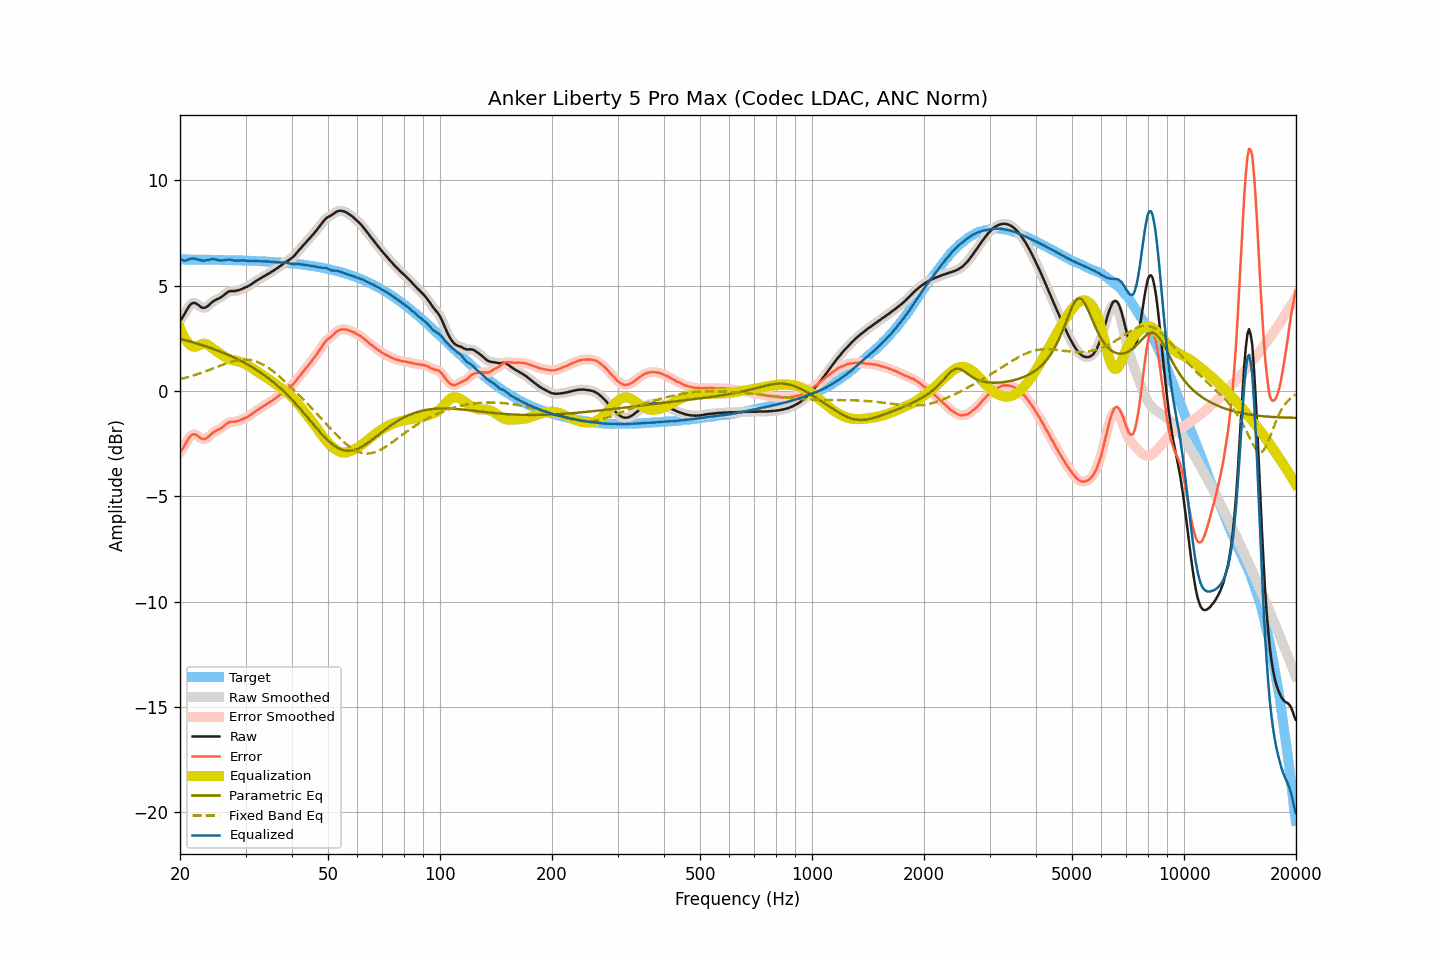

Source data for this figure (header and first rows):
frequency, raw, smoothed, error, error_smoothed, equalization, parametric_eq, fixed_band_eq, equalized_raw, equalized_smoothed, target
20.00, 3.33, 3.32, -2.92, -2.93, 2.99, 2.48, 0.56, 6.32, 6.31, 6.25
20.20, 3.43, 3.44, -2.82, -2.81, 2.81, 2.46, 0.58, 6.24, 6.25, 6.25
20.40, 3.55, 3.56, -2.70, -2.69, 2.65, 2.44, 0.60, 6.20, 6.21, 6.25
20.61, 3.68, 3.68, -2.57, -2.57, 2.51, 2.42, 0.62, 6.18, 6.19, 6.25
20.81, 3.82, 3.82, -2.43, -2.43, 2.39, 2.40, 0.64, 6.21, 6.20, 6.25
21.02, 3.95, 3.95, -2.30, -2.30, 2.29, 2.38, 0.66, 6.23, 6.23, 6.24
21.23, 4.06, 4.06, -2.19, -2.19, 2.21, 2.35, 0.68, 6.26, 6.26, 6.24
21.44, 4.14, 4.13, -2.10, -2.11, 2.15, 2.33, 0.71, 6.29, 6.28, 6.24
21.66, 4.18, 4.18, -2.07, -2.06, 2.11, 2.31, 0.73, 6.29, 6.29, 6.24
21.87, 4.19, 4.18, -2.05, -2.06, 2.10, 2.29, 0.75, 6.28, 6.28, 6.24
22.09, 4.16, 4.16, -2.08, -2.08, 2.11, 2.27, 0.78, 6.27, 6.27, 6.24
22.31, 4.11, 4.11, -2.13, -2.13, 2.14, 2.24, 0.80, 6.25, 6.25, 6.24
22.54, 4.05, 4.05, -2.19, -2.19, 2.18, 2.22, 0.83, 6.23, 6.22, 6.24
22.76, 3.99, 3.99, -2.25, -2.25, 2.22, 2.19, 0.85, 6.20, 6.21, 6.24
22.99, 3.95, 3.95, -2.29, -2.28, 2.24, 2.17, 0.88, 6.19, 6.19, 6.24
23.22, 3.95, 3.95, -2.29, -2.29, 2.25, 2.15, 0.91, 6.19, 6.19, 6.24
23.45, 3.97, 3.97, -2.27, -2.26, 2.23, 2.12, 0.94, 6.20, 6.20, 6.23
23.69, 4.02, 4.02, -2.22, -2.22, 2.20, 2.09, 0.96, 6.22, 6.22, 6.23
23.92, 4.08, 4.08, -2.15, -2.15, 2.16, 2.07, 0.99, 6.23, 6.23, 6.23
24.16, 4.15, 4.15, -2.08, -2.08, 2.10, 2.04, 1.02, 6.25, 6.25, 6.23
24.40, 4.22, 4.22, -2.01, -2.01, 2.04, 2.01, 1.05, 6.26, 6.26, 6.23
24.65, 4.28, 4.27, -1.95, -1.96, 1.98, 1.99, 1.08, 6.26, 6.26, 6.23
24.89, 4.32, 4.32, -1.91, -1.91, 1.93, 1.96, 1.11, 6.25, 6.25, 6.23
25.14, 4.36, 4.36, -1.87, -1.87, 1.87, 1.93, 1.14, 6.23, 6.23, 6.23
25.39, 4.39, 4.39, -1.84, -1.84, 1.82, 1.90, 1.17, 6.21, 6.21, 6.22
25.65, 4.43, 4.43, -1.80, -1.79, 1.77, 1.87, 1.20, 6.20, 6.20, 6.22
25.91, 4.48, 4.48, -1.75, -1.74, 1.72, 1.84, 1.23, 6.20, 6.20, 6.22
26.16, 4.54, 4.54, -1.68, -1.68, 1.67, 1.81, 1.26, 6.21, 6.21, 6.22
26.43, 4.61, 4.60, -1.61, -1.62, 1.62, 1.78, 1.29, 6.23, 6.22, 6.22
26.69, 4.66, 4.66, -1.56, -1.56, 1.58, 1.75, 1.31, 6.23, 6.24, 6.22
26.96, 4.71, 4.71, -1.51, -1.51, 1.54, 1.71, 1.34, 6.24, 6.24, 6.22
27.23, 4.74, 4.73, -1.48, -1.48, 1.50, 1.68, 1.36, 6.24, 6.24, 6.21
27.50, 4.75, 4.75, -1.46, -1.47, 1.48, 1.65, 1.39, 6.23, 6.22, 6.21
27.77, 4.75, 4.75, -1.46, -1.46, 1.46, 1.61, 1.41, 6.21, 6.21, 6.21
28.05, 4.75, 4.75, -1.46, -1.46, 1.44, 1.57, 1.43, 6.19, 6.20, 6.21
28.33, 4.76, 4.76, -1.45, -1.45, 1.43, 1.54, 1.44, 6.19, 6.19, 6.21
28.62, 4.78, 4.78, -1.43, -1.43, 1.42, 1.50, 1.46, 6.19, 6.19, 6.20
28.90, 4.80, 4.80, -1.40, -1.40, 1.40, 1.46, 1.47, 6.19, 6.19, 6.20
29.19, 4.83, 4.83, -1.37, -1.37, 1.37, 1.42, 1.48, 6.20, 6.20, 6.20
29.48, 4.86, 4.86, -1.34, -1.34, 1.34, 1.38, 1.48, 6.20, 6.20, 6.20
29.78, 4.90, 4.89, -1.30, -1.30, 1.31, 1.34, 1.49, 6.20, 6.20, 6.19
30.08, 4.93, 4.93, -1.26, -1.26, 1.27, 1.30, 1.49, 6.19, 6.19, 6.19
30.38, 4.96, 4.96, -1.23, -1.23, 1.22, 1.26, 1.48, 6.18, 6.18, 6.19
30.68, 5.01, 5.00, -1.18, -1.18, 1.17, 1.22, 1.48, 6.18, 6.18, 6.19
30.99, 5.05, 5.05, -1.14, -1.13, 1.13, 1.17, 1.46, 6.17, 6.18, 6.18
31.30, 5.11, 5.10, -1.07, -1.08, 1.08, 1.12, 1.45, 6.18, 6.18, 6.18
31.61, 5.16, 5.16, -1.02, -1.02, 1.02, 1.08, 1.43, 6.18, 6.18, 6.18
31.93, 5.21, 5.21, -0.97, -0.97, 0.97, 1.03, 1.41, 6.18, 6.18, 6.17
32.24, 5.26, 5.26, -0.91, -0.91, 0.92, 0.98, 1.38, 6.18, 6.17, 6.17
32.57, 5.30, 5.30, -0.87, -0.87, 0.87, 0.93, 1.35, 6.16, 6.17, 6.17
32.89, 5.35, 5.35, -0.81, -0.82, 0.82, 0.88, 1.32, 6.16, 6.16, 6.16
33.22, 5.39, 5.39, -0.77, -0.77, 0.77, 0.83, 1.28, 6.16, 6.16, 6.16
33.55, 5.44, 5.44, -0.72, -0.72, 0.72, 0.77, 1.24, 6.16, 6.16, 6.16
33.89, 5.48, 5.48, -0.67, -0.67, 0.67, 0.72, 1.19, 6.15, 6.15, 6.15
34.23, 5.53, 5.53, -0.62, -0.62, 0.62, 0.66, 1.15, 6.15, 6.15, 6.15
34.57, 5.57, 5.57, -0.57, -0.57, 0.57, 0.60, 1.10, 6.14, 6.14, 6.14
34.92, 5.62, 5.61, -0.52, -0.52, 0.52, 0.54, 1.04, 6.14, 6.14, 6.14
35.27, 5.66, 5.66, -0.48, -0.47, 0.47, 0.48, 0.99, 6.13, 6.13, 6.13
35.62, 5.71, 5.71, -0.42, -0.42, 0.42, 0.42, 0.93, 6.13, 6.13, 6.13
35.97, 5.76, 5.76, -0.36, -0.37, 0.36, 0.36, 0.87, 6.12, 6.12, 6.12
... 635 more rows
